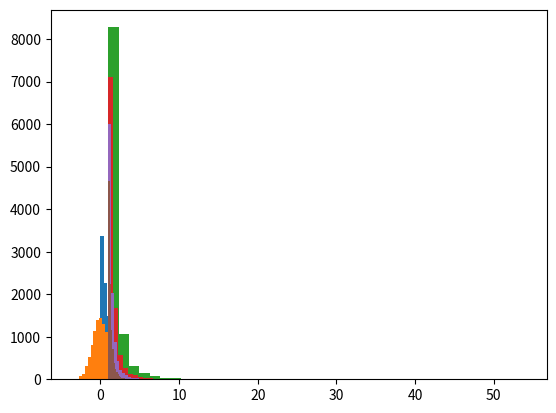

Recreate this plot in Python.
# -*- coding: utf-8 -*-
"""
Created on Fri Jun  7 14:36:03 2019

@author: Andreas
"""

import numpy as np
import matplotlib.pyplot as plt
from math import pi
from scipy.stats import chi2
from scipy.stats import norm


###########################################################
# Basic variables
n = 10000
U1 = np.random.rand(n)
U2 = np.random.rand(n)

###########################################################
# We generate values from distributions distribution:

# exponential:
lamb = 1
X1 = np.log(U1)*(-1.0/lamb)
plt.hist(X1, 20)

# standard normal:
Z1 = np.sqrt(-2*np.log(U1)) * np.cos(2*pi*U2)
plt.hist(Z1, 20)

# Pareto with beta=1 and k=2.05, 2.5, 3, 4.

def Pareto(beta, k, U1):
    P1 = beta*(np.power(U1, -(1.0/k)))
    plt.hist(P1, 40)
    return(P1)

P1=Pareto(1, 2.05, U1)
P2=Pareto(1, 2.5, U1)
P3=Pareto(1, 3.0, U1)
P4=Pareto(1, 4.0, U1)

#Theoretical distribution
P1_T = np.random.pareto(2.05, n)
P2_T = np.random.pareto(2.5, n)
P2_T = np.random.pareto(3.0, n)
P3_T = np.random.pareto(4.0, n)

# Theoretical mean and variance:

def MeanVarTheo(beta, k):
    m = beta*(k/(k-1.0))
    v = beta**2*(k/((k-1)**2*(k-2)))
    return(m, v)


MeanVarTheo(1.0, 2.05)
MeanVarTheo(1.0, 4.0)

np.mean(P4) # Empirical mean fits well with theoretical mean.
np.std(P4)**2 # Empirical variance of pareto distribution.

#############################################################
# We generate   100 95% confidence intervals:
